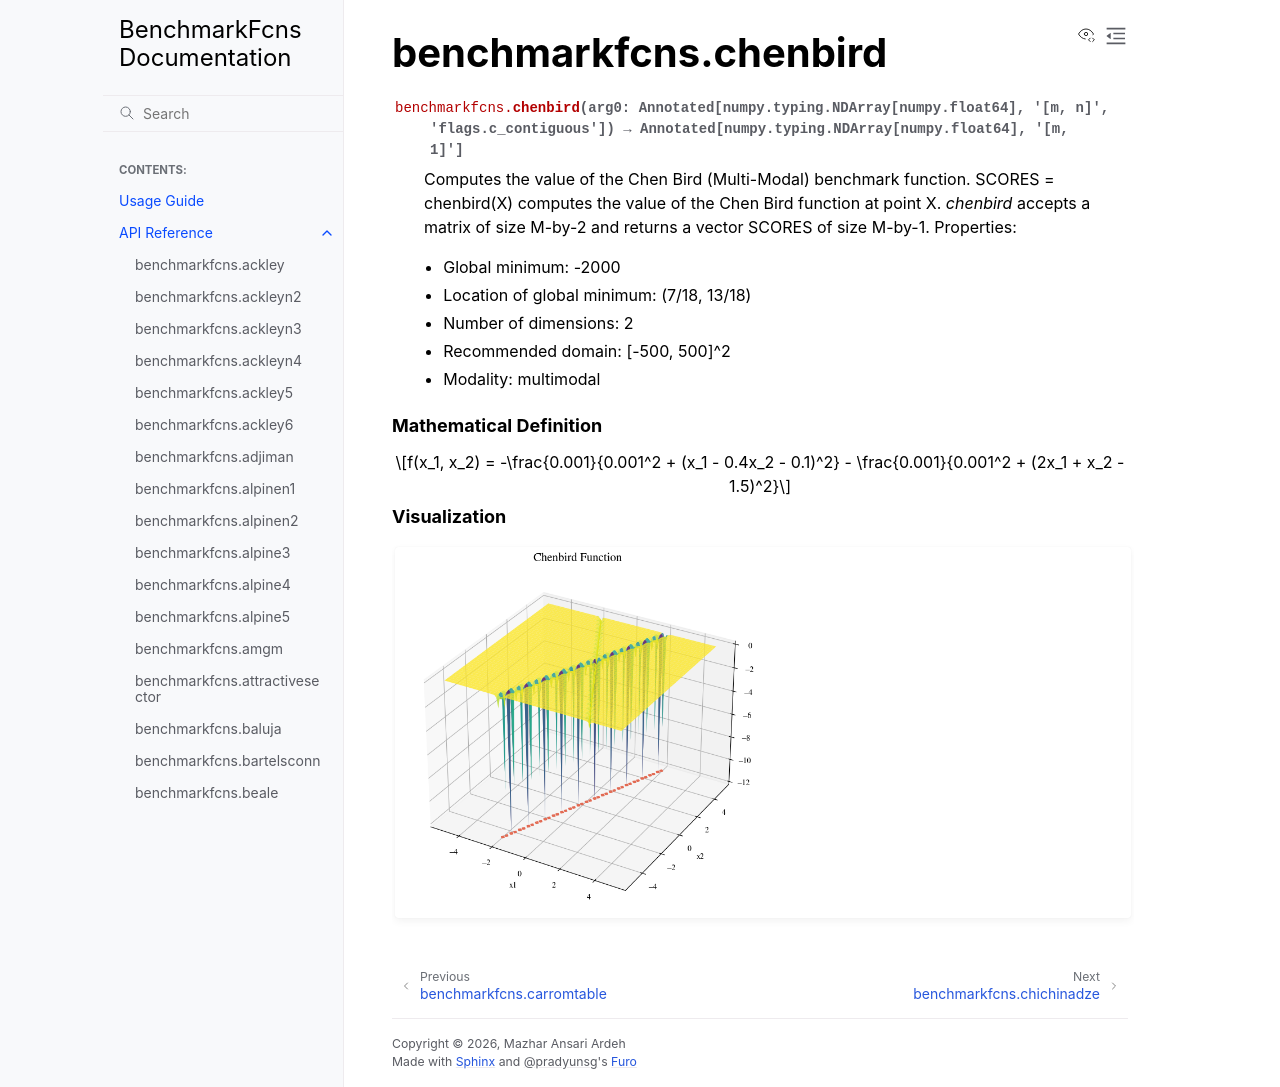

repository: mazhar-ansari-ardeh/BenchmarkFcns · page: generated/benchmarkfcns.chenbird.html · generator: sphinx

benchmarkfcns.chenbird
======================

.. currentmodule:: benchmarkfcns

.. autofunction:: chenbird

.. raw:: html

   <div style="clear: both"></div>



.. rubric:: Mathematical Definition

.. math::

   f(x_1, x_2) = -\frac{0.001}{0.001^2 + (x_1 - 0.4x_2 - 0.1)^2} - \frac{0.001}{0.001^2 + (2x_1 + x_2 - 1.5)^2}

.. rubric:: Visualization

.. function-plots:: benchmarkfcns.chenbird
